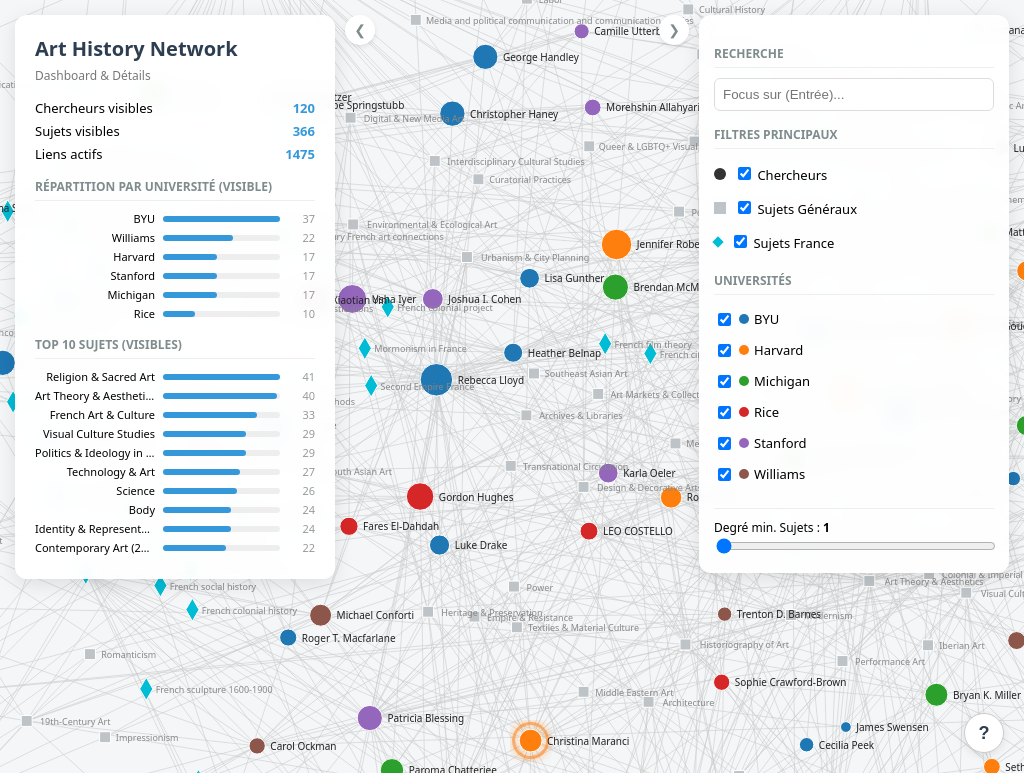
D3 v7 page, settled after 480 driven frames (8 s of simulated time); the page loaded 2 data file(s).


      // --- VARIABLES GLOBALES ---
      let allNodes = [],
        allLinks = [];
      let width, height;
      let simulation,
        linkSelection,
        nodeSelection,
        labelSelection,
        glowSelection;
      let activeId = null;
      let distinctUnivs = [];

      const colorScale = d3.scaleOrdinal(d3.schemeCategory10);
      const symDiamond = d3.symbol().type(d3.symbolDiamond).size(150);
      const symSquare = d3.symbol().type(d3.symbolSquare).size(120);
      const symCircle = d3.symbol().type(d3.symbolCircle);

      // --- SETUP D3 ---
      width = window.innerWidth;
      height = window.innerHeight;

      const svg = d3
        .select("#graph")
        .append("svg")
        .attr("width", "100%")
        .attr("height", "100%")
        .on("click", bgClick);

      const g = svg.append("g");
      const zoom = d3
        .zoom()
        .scaleExtent([0.1, 8])
        .on("zoom", (e) => g.attr("transform", e.transform));
      svg.call(zoom);

      // Glow Filter
      const defs = svg.append("defs");
      const filter = defs.append("filter").attr("id", "glow");
      filter
        .append("feGaussianBlur")
        .attr("stdDeviation", "4")
        .attr("result", "coloredBlur");
      const feMerge = filter.append("feMerge");
      feMerge.append("feMergeNode").attr("in", "coloredBlur");
      feMerge.append("feMergeNode").attr("in", "SourceGraphic");

      const linkLayer = g.append("g").attr("class", "links");
      const glowLayer = g.append("g").attr("class", "glows");
      const nodeLayer = g.append("g").attr("class", "nodes");
      const labelLayer = g.append("g").attr("class", "labels");

      // --- CHARGEMENT ---
      Promise.all([d3.json("data_graph.json"), d3.json("data_stats.json")])
        .then(([graphData, statsData]) => {
          allNodes = graphData.nodes;
          allLinks = graphData.links;

          // Extraire universités uniques
          distinctUnivs = [
            ...new Set(
              allNodes
                .filter((n) => n.Type === "author")
                .map((n) => n.university),
            ),
          ].sort();
          generateUnivFilters(distinctUnivs);

          initSimulation();
          update();
        })
        .catch((err) => {
          console.error(err);
          alert("ERREUR CHARGEMENT ! Utilisez un serveur local.");
        });

      function generateUnivFilters(univs) {
        const container = document.getElementById("univ-filters");
        univs.forEach((u) => {
          const div = document.createElement("div");
          div.className = "univ-check-item";
          const colorBox = `<span style="display:inline-block;width:10px;height:10px;background:${colorScale(u)};margin-right:5px;border-radius:50%;"></span>`;
          div.innerHTML = `
                <input type="checkbox" id="cb-univ-${u}" checked onchange="update()">
                <label for="cb-univ-${u}" style="cursor:pointer; display:flex; align-items:center;">
                    ${colorBox} ${u}
                </label>
            `;
          container.appendChild(div);
        });
      }

      function initSimulation() {
        simulation = d3
          .forceSimulation()
          .force(
            "link",
            d3
              .forceLink()
              .id((d) => d.id)
              .distance(90),
          )
          .force("charge", d3.forceManyBody().strength(-300))
          .force("center", d3.forceCenter(width / 2, height / 2))
          .force(
            "collide",
            d3
              .forceCollide()
              .radius((d) => d.radius + 5)
              .iterations(2),
          );

        simulation.on("tick", ticked);
      }

      function ticked() {
        if (linkSelection) {
          linkSelection
            .attr("x1", (d) => d.source.x)
            .attr("y1", (d) => d.source.y)
            .attr("x2", (d) => d.target.x)
            .attr("y2", (d) => d.target.y);
        }
        if (nodeSelection) {
          nodeSelection.attr("transform", (d) => `translate(${d.x},${d.y})`);
        }
        if (glowSelection) {
          glowSelection.attr("transform", (d) => `translate(${d.x},${d.y})`);
        }
        if (labelSelection) {
          labelSelection.attr("x", (d) => d.x).attr("y", (d) => d.y);
        }
      }

      // --- CŒUR DU SYSTÈME : UPDATE & RELOAD ---
      function update() {
        // Récupération des filtres
        const showAuth = document.getElementById("cb-auth").checked;
        const showTopic = document.getElementById("cb-topic").checked;
        const showFr = document.getElementById("cb-french").checked;
        const minDeg = parseInt(document.getElementById("slider").value);
        document.getElementById("val-slid").innerText = minDeg;

        const activeUnivs = new Set();
        distinctUnivs.forEach((u) => {
          const cb = document.getElementById(`cb-univ-${u}`);
          if (cb && cb.checked) activeUnivs.add(u);
        });

        const eligibleNodeIds = new Set();

        // Filtrage des NOEUDS
        allNodes.forEach((n) => {
          let isVisible = true;
          if (n.Type === "author") {
            if (!showAuth || !activeUnivs.has(n.university)) isVisible = false;
          } else if (n.Type === "macro_topic") {
            if (!showTopic || n.count < minDeg) isVisible = false;
          } else if (n.Type === "french_tag") {
            if (!showFr || n.count < minDeg) isVisible = false;
          }
          if (isVisible) eligibleNodeIds.add(n.id);
        });

        //  Filtrage des LIENS
        const activeLinks = allLinks.filter((l) => {
          const sId = typeof l.source === "object" ? l.source.id : l.source;
          const tId = typeof l.target === "object" ? l.target.id : l.target;
          return eligibleNodeIds.has(sId) && eligibleNodeIds.has(tId);
        });

        // Nettoyage des ORPHELINS (Noeuds sans liens actifs)
        const connectedNodeIds = new Set();
        activeLinks.forEach((l) => {
          const sId = typeof l.source === "object" ? l.source.id : l.source;
          const tId = typeof l.target === "object" ? l.target.id : l.target;
          connectedNodeIds.add(sId);
          connectedNodeIds.add(tId);
        });

        const activeNodes = allNodes.filter((n) => connectedNodeIds.has(n.id));

        // LIENS
        linkSelection = linkLayer
          .selectAll("line")
          .data(activeLinks, (d) => d.id || d.source.id + "-" + d.target.id); // Clé unique
        linkSelection.exit().remove();
        const linkEnter = linkSelection
          .enter()
          .append("line")
          .attr("stroke", "#ccc")
          .attr("stroke-width", 0.6);
        linkSelection = linkEnter.merge(linkSelection);

        // GLOWS
        const glowNodes = activeNodes.filter(
          (d) => d.france_type === "collab" || d.france_type === "both",
        );
        glowSelection = glowLayer
          .selectAll("path")
          .data(glowNodes, (d) => d.id);
        glowSelection.exit().remove();
        const glowEnter = glowSelection
          .enter()
          .append("path")
          .attr("d", (d) =>
            symCircle.size((d.radius + 6) * (d.radius + 6) * 3)(),
          )
          .attr("fill", "none")
          .attr("stroke", (d) => colorScale(d.university))
          .attr("stroke-width", 3)
          .style("filter", "url(#glow)")
          .attr("opacity", 0.6)
          .attr("pointer-events", "none");
        glowSelection = glowEnter.merge(glowSelection);

        // NOEUDS
        nodeSelection = nodeLayer
          .selectAll("path")
          .data(activeNodes, (d) => d.id);
        nodeSelection.exit().remove();
        const nodeEnter = nodeSelection
          .enter()
          .append("path")
          .attr("d", (d) => {
            if (d.Type === "french_tag") return symDiamond();
            if (d.Type === "macro_topic") return symSquare();
            return symCircle.size(d.radius * d.radius * 3.14)();
          })
          .attr("fill", (d) => {
            if (d.Type === "french_tag") return "var(--french)";
            if (d.Type === "macro_topic") return "#bdc3c7";
            return colorScale(d.university);
          })
          .attr("stroke", "#fff")
          .attr("stroke-width", 1)
          .on("click", nodeClick)
          .call(
            d3
              .drag()
              .on("start", dragstart)
              .on("drag", dragged)
              .on("end", dragend),
          );
        nodeSelection = nodeEnter.merge(nodeSelection);

        // LABELS
        labelSelection = labelLayer
          .selectAll("text")
          .data(activeNodes, (d) => d.id);
        labelSelection.exit().remove();
        const labelEnter = labelSelection
          .enter()
          .append("text")
          .text((d) => d.label)
          .attr("dx", (d) => d.radius + 5)
          .attr("dy", 4)
          .attr("font-size", (d) => (d.Type === "author" ? "10px" : "9px"))
          .attr("fill", (d) => (d.Type === "author" ? "#222" : "#888"))
          .style("pointer-events", "none");
        labelSelection = labelEnter.merge(labelSelection);

        // REDÉMARRAGE SIMULATION
        simulation.nodes(activeNodes);
        simulation.force("link").links(activeLinks);
        simulation.alpha(1).restart();
        updateCharts(activeNodes, activeLinks);
      }

      function updateCharts(visNodes, visLinks) {
        const authCount = visNodes.filter((n) => n.Type === "author").length;
        const topicCount = visNodes.filter((n) => n.Type !== "author").length;
        document.getElementById("st-auth").innerText = authCount;
        document.getElementById("st-topic").innerText = topicCount;
        document.getElementById("st-link").innerText = visLinks.length;

        const univCounts = {};
        visNodes
          .filter((n) => n.Type === "author")
          .forEach((n) => {
            univCounts[n.university] = (univCounts[n.university] || 0) + 1;
          });
        const sortedUnivs = Object.entries(univCounts)
          .sort((a, b) => b[1] - a[1])
          .slice(0, 6);
        drawDynamicChart("#chart-univ", sortedUnivs);

        const topicDegrees = {};
        visLinks.forEach((l) => {
          const tId = typeof l.target === "object" ? l.target.id : l.target;
          const sId = typeof l.source === "object" ? l.source.id : l.source;
          const tNode = visNodes.find((n) => n.id === tId);
          const sNode = visNodes.find((n) => n.id === sId);

          if (tNode && tNode.Type !== "author")
            topicDegrees[tId] = (topicDegrees[tId] || 0) + 1;
          if (sNode && sNode.Type !== "author")
            topicDegrees[sId] = (topicDegrees[sId] || 0) + 1;
        });

        const topicData = Object.entries(topicDegrees)
          .map(([id, count]) => {
            const n = visNodes.find((x) => x.id === id);
            return [n ? n.label : id, count];
          })
          .sort((a, b) => b[1] - a[1])
          .slice(0, 10);

        drawDynamicChart("#chart-topic", topicData);
      }

      function drawDynamicChart(selector, dataArray) {
        const container = d3.select(selector);
        container.html("");

        if (dataArray.length === 0) {
          container
            .append("div")
            .style("font-size", "11px")
            .style("color", "#999")
            .text("Aucune donnée visible");
          return;
        }

        const maxVal = dataArray[0][1];
        dataArray.forEach(([label, val]) => {
          const row = container.append("div").attr("class", "bar-item");
          row
            .append("div")
            .attr("class", "bar-label")
            .text(label)
            .attr("title", label);
          const bg = row.append("div").attr("class", "bar-bg");
          bg.append("div")
            .attr("class", "bar-fill")
            .style("width", (val / maxVal) * 100 + "%");
          row.append("div").attr("class", "bar-num").text(val);
        });
      }

      // --- INTERACTIONS ---
      function nodeClick(event, d) {
        event.stopPropagation();
        activeId = d.id;

        const currentLinks = linkSelection.data();
        const neigh = new Set([d.id]);

        currentLinks.forEach((l) => {
          if (l.source.id === d.id) neigh.add(l.target.id);
          if (l.target.id === d.id) neigh.add(l.source.id);
        });

        nodeSelection.attr("opacity", (n) => (neigh.has(n.id) ? 1 : 0.1));
        labelSelection.attr("opacity", (n) => (neigh.has(n.id) ? 1 : 0));
        linkSelection.attr("opacity", (l) =>
          l.source.id === d.id || l.target.id === d.id ? 1 : 0.05,
        );

        showDetails(d, currentLinks);
      }

      function bgClick() {
        activeId = null;
        if (nodeSelection) nodeSelection.attr("opacity", 1);
        if (linkSelection) linkSelection.attr("opacity", 1);
        if (labelSelection) labelSelection.attr("opacity", 1);
        closeDetails();
      }

      function showDetails(d, currentLinks) {
        document.getElementById("default-view").style.display = "none";
        document.getElementById("details-view").style.display = "block";
        const cont = document.getElementById("detail-content");

        let html = `<div class="detail-name">${d.label}</div>`;
        html += `<div style="color:var(--grey); margin-bottom:10px">${
          d.Type === "author" ? d.university : "Topic"
        }</div>`;

        if (d.Type === "author") {
          if (d.france_type === "collab" || d.france_type === "both") {
            html += `<div class="collab-box">
                    <strong>Collaboration</strong><br>
                    ${d.collab_inst}<br>
                    <i>"${d.collab_article}"</i><br>
                    Thème: ${d.collab_theme}
                </div>`;

            if (d.france_type === "both") {
              html += `<div style="color:var(--french); margin-top:10px">★ Étudie la France</div>`;
            }
          } else if (d.france_type === "study") {
            html += `<div style="color:var(--french); margin-top:10px">★ Étudie la France</div>`;
          }
        } else {
          const visibleDegree = currentLinks.filter(
            (l) => l.target.id === d.id || l.source.id === d.id,
          ).length;
          html += `<div>Liens visibles : <strong>${visibleDegree}</strong></div>`;
        }

        cont.innerHTML = html;
      }

      function closeDetails() {
        document.getElementById("details-view").style.display = "none";
        document.getElementById("default-view").style.display = "block";
      }

      function performSearch() {
        const val = document.getElementById("search").value.toLowerCase();
        if (!val) return;
        const found = nodeSelection
          .data()
          .find((n) => n.label.toLowerCase().includes(val));

        if (found) {
          const scale = 2.5;
          const x = -found.x * scale + width / 2;
          const y = -found.y * scale + height / 2;
          svg
            .transition()
            .duration(750)
            .call(zoom.transform, d3.zoomIdentity.translate(x, y).scale(scale));
          nodeClick(new Event("click"), found);
        }
      }

      // --- TOGGLE PANELS ---
      function toggleSidebar() {
        const sb = document.getElementById("sidebar");
        const btn = document.getElementById("btn-toggle-left");
        if (sb.classList.contains("hidden")) {
          sb.classList.remove("hidden");
          btn.style.left = "345px";
          btn.innerHTML = "❮";
        } else {
          sb.classList.add("hidden");
          btn.style.left = "20px";
          btn.innerHTML = "❯";
        }
      }

      function toggleControls() {
        const pan = document.getElementById("controls-panel");
        const btn = document.getElementById("btn-toggle-right");
        if (pan.classList.contains("hidden")) {
          pan.classList.remove("hidden");
          btn.style.right = "335px";
          btn.innerHTML = "❯";
        } else {
          pan.classList.add("hidden");
          btn.style.right = "20px";
          btn.innerHTML = "❮";
        }
      }

      // --- MODAL FUNCTIONS ---
      function openModal() {
        const m = document.getElementById("helpModal");
        m.style.display = "flex";
      }
      function closeModal() {
        document.getElementById("helpModal").style.display = "none";
      }
      window.onclick = function (event) {
        const modal = document.getElementById("helpModal");
        if (event.target == modal) {
          modal.style.display = "none";
        }
      };

      function dragstart(event, d) {
        if (!event.active) simulation.alphaTarget(0.3).restart();
        d.fx = d.x;
        d.fy = d.y;
      }
      function dragged(event, d) {
        d.fx = event.x;
        d.fy = event.y;
      }
      function dragend(event, d) {
        if (!event.active) simulation.alphaTarget(0);
        d.fx = null;
        d.fy = null;
      }
    

### data: data_graph.json
{
 "nodes": [
  {
   "id": "James Swensen",
   "label": "James Swensen",
   "Type": "author",
   "university": "BYU",
   "works_count": 1,
   "france_type": "none",
   "collab_inst": "",
   "collab_article": "",
   "collab_theme": "",
   "radius": 5.386
  },
  {
   "id": "Architecture",
   "label": "Architecture",
   "Type": "macro_topic",
   "radius": 9.182,
   "count": 21
  },
  {
   "id": "Art Theory & Aesthetics",
   "label": "Art Theory & Aesthetics",
   "Type": "macro_topic",
   "radius": 10.43,
   "count": 40
  },
  {
   "id": "Heather Belnap",
   "label": "Heather Belnap",
   "Type": "author",
   "university": "BYU",
   "works_count": 15,
   "france_type": "study",
   "collab_inst": "",
   "collab_article": "",
   "collab_theme": "",
   "radius": 9.545
  },
  {
   "id": "American Art (United States)",
   "label": "American Art (United States)",
   "Type": "macro_topic",
   "radius": 8.666,
   "count": 16
  },
  {
   "id": "Religion & Sacred Art",
   "label": "Religion & Sacred Art",
   "Type": "macro_topic",
   "radius": 10.48,
   "count": 41
  },
  {
   "id": "Academic Art Institutions",
   "label": "Academic Art Institutions",
   "Type": "macro_topic",
   "radius": 7.394,
   "count": 8
  },
  {
   "id": "Contemporary Art (21st century)",
   "label": "Contemporary Art (21st century)",
   "Type": "macro_topic",
   "radius": 9.271,
   "count": 22
  },
  "... 478 more items"
 ],
 "links": [
  {
   "source": "James Swensen",
   "target": "Architecture",
   "value": 1
  },
  {
   "source": "James Swensen",
   "target": "Art Theory & Aesthetics",
   "value": 1
  },
  {
   "source": "Heather Belnap",
   "target": "American Art (United States)",
   "value": 1
  },
  {
   "source": "Heather Belnap",
   "target": "Religion & Sacred Art",
   "value": 1
  },
  {
   "source": "Heather Belnap",
   "target": "Academic Art Institutions",
   "value": 1
  },
  {
   "source": "Heather Belnap",
   "target": "Contemporary Art (21st century)",
   "value": 1
  },
  {
   "source": "Heather Belnap",
   "target": "Gender & Feminist Art History",
   "value": 1
  },
  {
   "source": "Heather Belnap",
   "target": "Early Modern Art",
   "value": 1
  },
  "... 1,467 more items"
 ]
}

### data: data_stats.json
{
 "n_rows": 120,
 "n_topics": 366,
 "univs": [
  [
   "BYU",
   37
  ],
  [
   "Williams",
   22
  ],
  [
   "Harvard",
   17
  ],
  [
   "Stanford",
   17
  ],
  [
   "Michigan",
   17
  ],
  [
   "Rice",
   10
  ]
 ],
 "topics": [
  [
   "Religion & Sacred Art",
   41
  ],
  [
   "Art Theory & Aesthetics",
   40
  ],
  [
   "French Art & Culture",
   33
  ],
  [
   "Visual Culture Studies",
   29
  ],
  [
   "Politics & Ideology in Art",
   29
  ],
  [
   "Technology & Art",
   27
  ],
  [
   "Science",
   26
  ],
  [
   "Body",
   24
  ],
  "... 2 more items"
 ],
 "hist": [
  {
   "bin": "1-86",
   "count": 106
  },
  {
   "bin": "86-171",
   "count": 6
  },
  {
   "bin": "171-256",
   "count": 4
  },
  {
   "bin": "256-341",
   "count": 1
  },
  {
   "bin": "341-426",
   "count": 0
  },
  {
   "bin": "426-511",
   "count": 2
  },
  {
   "bin": "511-596",
   "count": 0
  },
  {
   "bin": "596-681",
   "count": 0
  },
  "... 2 more items"
 ]
}